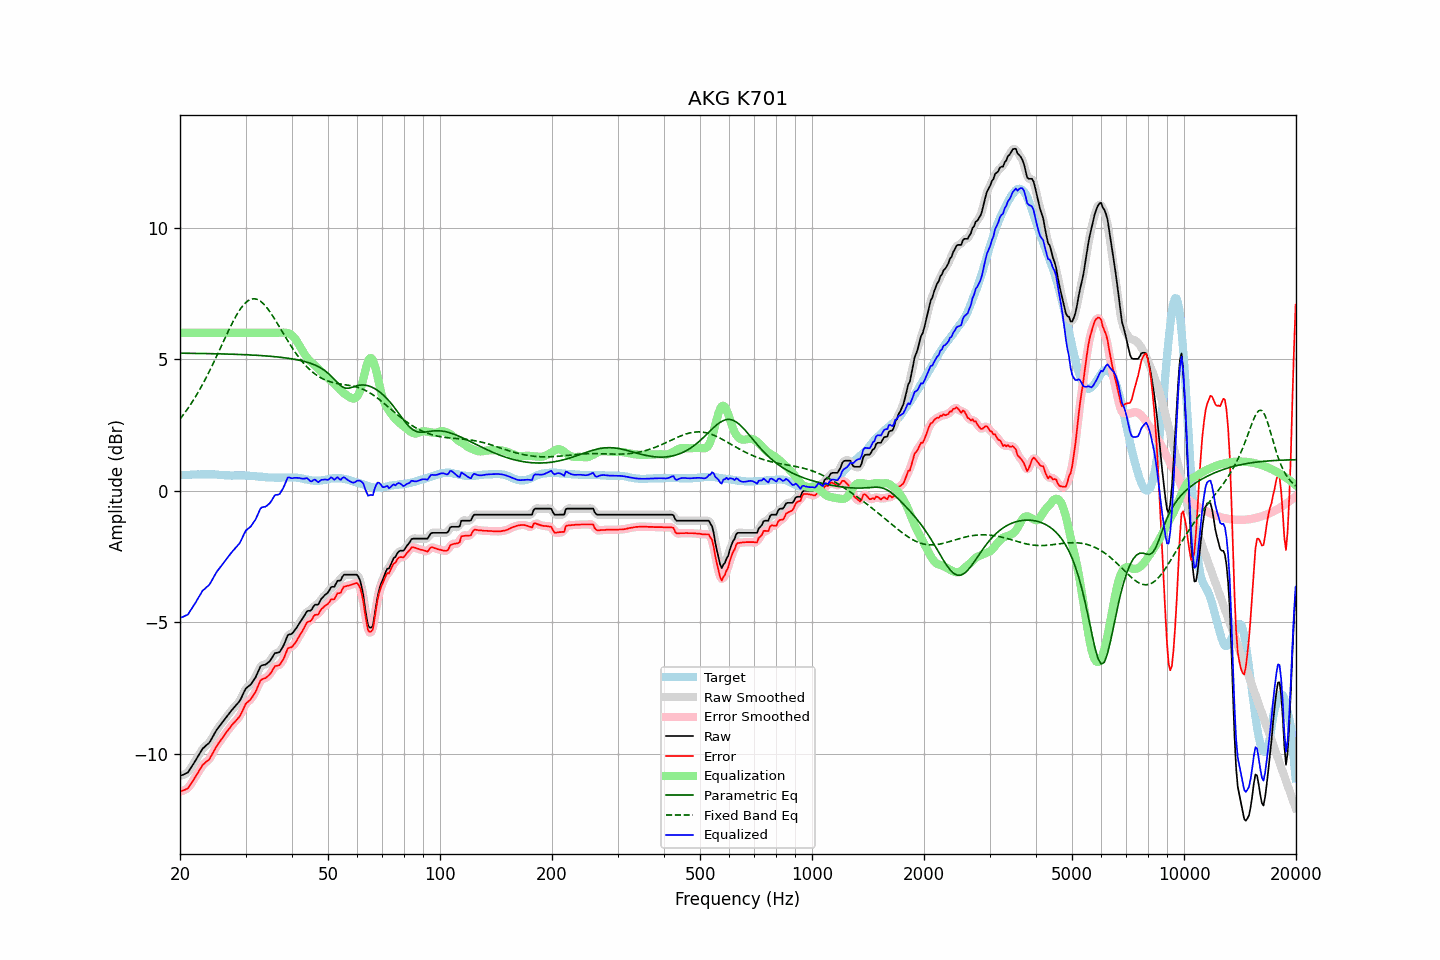

The table this chart was drawn from, first rows:
frequency, raw, error, smoothed, error_smoothed, equalization, parametric_eq, fixed_band_eq, equalized_raw, equalized_smoothed, target
20.00, -10.84, -11.43, -10.83, -11.42, 6.00, 5.22, 2.72, -4.84, -4.83, 0.59
20.20, -10.81, -11.40, -10.82, -11.41, 6.00, 5.22, 2.80, -4.81, -4.82, 0.59
20.40, -10.79, -11.38, -10.80, -11.39, 6.00, 5.22, 2.88, -4.79, -4.80, 0.59
20.61, -10.76, -11.36, -10.77, -11.37, 6.00, 5.22, 2.96, -4.76, -4.77, 0.60
20.81, -10.73, -11.33, -10.73, -11.34, 6.00, 5.22, 3.05, -4.73, -4.73, 0.60
21.02, -10.70, -11.30, -10.68, -11.28, 6.00, 5.22, 3.13, -4.70, -4.68, 0.60
21.23, -10.60, -11.20, -10.61, -11.21, 6.00, 5.22, 3.22, -4.60, -4.61, 0.60
21.44, -10.51, -11.12, -10.51, -11.12, 6.00, 5.22, 3.32, -4.51, -4.51, 0.61
21.66, -10.41, -11.02, -10.41, -11.03, 6.00, 5.22, 3.41, -4.41, -4.41, 0.61
21.87, -10.32, -10.93, -10.32, -10.93, 6.00, 5.22, 3.51, -4.32, -4.32, 0.61
22.09, -10.22, -10.83, -10.22, -10.83, 6.00, 5.22, 3.61, -4.22, -4.22, 0.61
22.31, -10.11, -10.73, -10.11, -10.73, 6.00, 5.22, 3.71, -4.11, -4.11, 0.62
22.54, -10.01, -10.62, -10.01, -10.62, 6.00, 5.22, 3.82, -4.01, -4.01, 0.61
22.76, -9.91, -10.53, -9.90, -10.53, 6.00, 5.21, 3.92, -3.91, -3.90, 0.62
22.99, -9.80, -10.42, -9.82, -10.44, 6.00, 5.21, 4.03, -3.80, -3.82, 0.62
23.22, -9.75, -10.37, -9.74, -10.37, 6.00, 5.21, 4.15, -3.75, -3.74, 0.62
23.45, -9.69, -10.31, -9.69, -10.32, 6.00, 5.21, 4.26, -3.69, -3.69, 0.62
23.69, -9.64, -10.26, -9.64, -10.27, 6.00, 5.21, 4.38, -3.64, -3.64, 0.62
23.92, -9.59, -10.22, -9.58, -10.20, 6.00, 5.21, 4.50, -3.59, -3.58, 0.63
24.16, -9.50, -10.12, -9.50, -10.12, 6.00, 5.21, 4.63, -3.50, -3.50, 0.62
24.40, -9.39, -10.01, -9.39, -10.02, 6.00, 5.21, 4.75, -3.39, -3.39, 0.62
24.65, -9.28, -9.90, -9.28, -9.90, 6.00, 5.21, 4.88, -3.28, -3.28, 0.62
24.89, -9.17, -9.78, -9.17, -9.79, 6.00, 5.20, 5.01, -3.17, -3.17, 0.61
25.14, -9.07, -9.68, -9.07, -9.69, 6.00, 5.20, 5.14, -3.07, -3.07, 0.61
25.39, -8.99, -9.59, -8.99, -9.59, 6.00, 5.20, 5.27, -2.99, -2.99, 0.60
25.65, -8.91, -9.51, -8.91, -9.51, 6.00, 5.20, 5.40, -2.91, -2.91, 0.60
25.91, -8.83, -9.42, -8.83, -9.43, 6.00, 5.20, 5.53, -2.83, -2.83, 0.59
26.16, -8.75, -9.34, -8.75, -9.34, 6.00, 5.20, 5.67, -2.75, -2.75, 0.59
26.43, -8.67, -9.25, -8.67, -9.25, 6.00, 5.19, 5.80, -2.67, -2.67, 0.58
26.69, -8.58, -9.16, -8.58, -9.17, 6.00, 5.19, 5.93, -2.58, -2.58, 0.58
26.96, -8.50, -9.08, -8.50, -9.09, 6.00, 5.19, 6.06, -2.50, -2.50, 0.58
27.23, -8.43, -9.01, -8.43, -9.00, 6.00, 5.19, 6.18, -2.43, -2.43, 0.58
27.50, -8.35, -8.92, -8.35, -8.93, 6.00, 5.19, 6.31, -2.35, -2.35, 0.57
27.77, -8.28, -8.85, -8.28, -8.86, 6.00, 5.19, 6.43, -2.28, -2.28, 0.57
28.05, -8.21, -8.79, -8.21, -8.79, 6.00, 5.18, 6.54, -2.21, -2.21, 0.58
28.33, -8.14, -8.72, -8.14, -8.73, 6.00, 5.18, 6.65, -2.14, -2.14, 0.58
28.62, -8.07, -8.65, -8.07, -8.66, 6.00, 5.18, 6.76, -2.07, -2.07, 0.58
28.90, -8.00, -8.58, -7.99, -8.57, 6.00, 5.18, 6.85, -2.00, -1.99, 0.58
29.19, -7.89, -8.47, -7.88, -8.47, 6.00, 5.17, 6.94, -1.89, -1.88, 0.58
29.48, -7.76, -8.34, -7.75, -8.34, 6.00, 5.17, 7.02, -1.76, -1.75, 0.58
29.78, -7.62, -8.20, -7.63, -8.21, 6.00, 5.17, 7.09, -1.62, -1.63, 0.58
30.08, -7.51, -8.09, -7.53, -8.11, 6.00, 5.17, 7.15, -1.51, -1.53, 0.57
30.38, -7.46, -8.03, -7.46, -8.03, 6.00, 5.16, 7.21, -1.46, -1.46, 0.57
30.68, -7.41, -7.98, -7.41, -7.98, 6.00, 5.16, 7.24, -1.41, -1.41, 0.57
30.99, -7.36, -7.92, -7.35, -7.91, 6.00, 5.16, 7.27, -1.36, -1.35, 0.56
31.30, -7.27, -7.83, -7.28, -7.84, 6.00, 5.15, 7.29, -1.27, -1.28, 0.56
31.61, -7.18, -7.73, -7.19, -7.74, 6.00, 5.15, 7.29, -1.18, -1.19, 0.55
31.93, -7.09, -7.64, -7.08, -7.63, 6.00, 5.15, 7.28, -1.09, -1.08, 0.55
32.24, -6.96, -7.50, -6.95, -7.49, 6.00, 5.14, 7.27, -0.96, -0.95, 0.54
32.57, -6.82, -7.35, -6.82, -7.35, 6.00, 5.14, 7.24, -0.82, -0.82, 0.53
32.89, -6.68, -7.21, -6.70, -7.24, 6.00, 5.14, 7.20, -0.68, -0.70, 0.53
33.22, -6.63, -7.16, -6.64, -7.17, 6.00, 5.13, 7.15, -0.63, -0.64, 0.53
33.55, -6.62, -7.14, -6.61, -7.14, 6.00, 5.13, 7.10, -0.62, -0.61, 0.52
33.89, -6.61, -7.12, -6.60, -7.12, 6.00, 5.12, 7.03, -0.61, -0.60, 0.51
34.23, -6.57, -7.08, -6.57, -7.08, 6.00, 5.12, 6.96, -0.57, -0.57, 0.51
34.57, -6.52, -7.02, -6.52, -7.03, 6.00, 5.11, 6.88, -0.52, -0.52, 0.50
34.92, -6.46, -6.96, -6.45, -6.96, 6.00, 5.11, 6.79, -0.46, -0.45, 0.50
35.27, -6.37, -6.87, -6.36, -6.86, 6.00, 5.10, 6.70, -0.37, -0.36, 0.50
35.62, -6.27, -6.77, -6.27, -6.77, 6.00, 5.10, 6.61, -0.27, -0.27, 0.50
35.97, -6.17, -6.66, -6.20, -6.69, 6.00, 5.09, 6.51, -0.17, -0.20, 0.49
... 635 more rows
